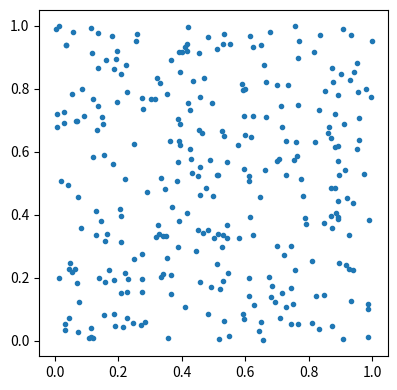

Reproduce this figure in Python. (Note: this script raises an exception after producing the figure.)
#!/usr/bin/env python
import numpy as np
import matplotlib
import matplotlib.pyplot as plt
from scipy.spatial import Delaunay

def voronoi(P):
    delauny = Delaunay(P)
    triangles = delauny.points[delauny.vertices]

    lines = []

    # Triangle vertices
    A = triangles[:, 0]
    B = triangles[:, 1]
    C = triangles[:, 2]
    lines.extend(zip(A, B))
    lines.extend(zip(B, C))
    lines.extend(zip(C, A))
    lines = matplotlib.collections.LineCollection(lines, color='r')
    plt.gca().add_collection(lines)

    circum_centers = np.array([triangle_csc(tri) for tri in triangles])

    segments = []
    for i, triangle in enumerate(triangles):
        circum_center = circum_centers[i]
        for j, neighbor in enumerate(delauny.neighbors[i]):
            if neighbor != -1:
                segments.append((circum_center, circum_centers[neighbor]))
            else:
                ps = triangle[(j+1)%3] - triangle[(j-1)%3]
                ps = np.array((ps[1], -ps[0]))

                middle = (triangle[(j+1)%3] + triangle[(j-1)%3]) * 0.5
                di = middle - triangle[j]

                ps /= np.linalg.norm(ps)
                di /= np.linalg.norm(di)

                if np.dot(di, ps) < 0.0:
                    ps *= -1000.0
                else:
                    ps *= 1000.0
                segments.append((circum_center, circum_center + ps))
    return segments

def triangle_csc(pts):
    rows, cols = pts.shape

    A = np.bmat([[2 * np.dot(pts, pts.T), np.ones((rows, 1))],
                 [np.ones((1, rows)), np.zeros((1, 1))]])

    b = np.hstack((np.sum(pts * pts, axis=1), np.ones((1))))
    x = np.linalg.solve(A,b)
    bary_coords = x[:-1]
    return np.sum(pts * np.tile(bary_coords.reshape((pts.shape[0], 1)), (1, pts.shape[1])), axis=0)

if __name__ == '__main__':
    P = np.random.random((300,2))

    X,Y = P[:,0],P[:,1]

    fig = plt.figure(figsize=(4.5,4.5))
    axes = plt.subplot(1,1,1)

    plt.scatter(X, Y, marker='.')
    plt.axis([-0.05,1.05,-0.05,1.05])

    segments = voronoi(P)
    lines = matplotlib.collections.LineCollection(segments, color='k')
    axes.add_collection(lines)
    plt.axis([-0.05,1.05,-0.05,1.05])
    plt.show()
